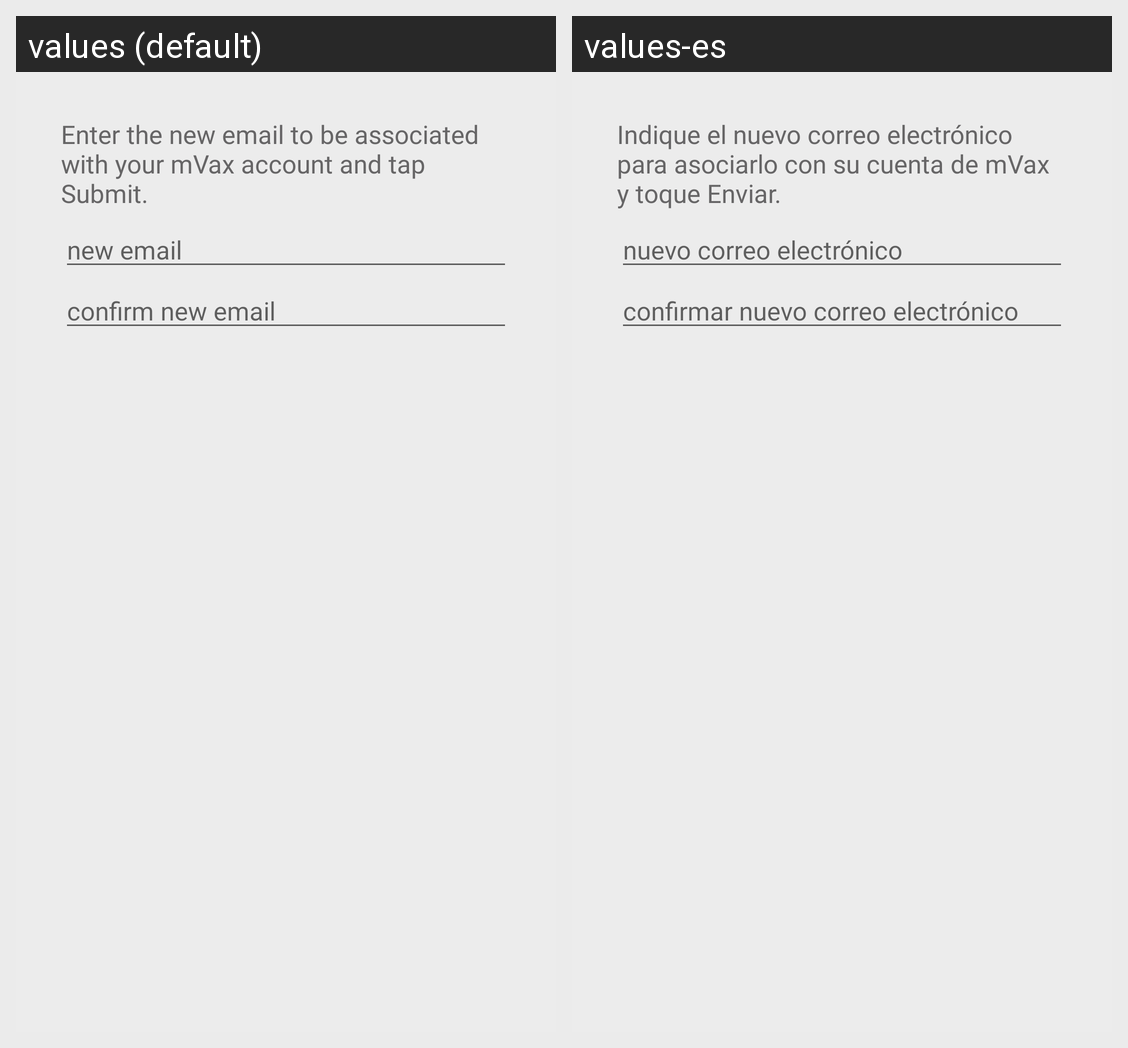

Here is an Android app screen in its default locale and in the app's own translations. Write out the translated-string differences for the strings that appear on this screen.
Android screen res/layout/modal_change_email.xml rendered under 2 locales, left to right: values (default), values-es. Device: Nexus 5 (rendered at 1080×1920; each locale shown at half size, 540×960, under a caption strip naming it); theme Theme.AppCompat.Light.DarkActionBar.
Strings drawn on this screen, with the default value and each locale's value (text and hints the layout hard-codes, and strings that could not be matched under every locale, appear in the picture but are not listed):

change_email_modal_subtitle
  values: Enter the new email to be associated with your mVax account and tap Submit.
  values-es: Indique el nuevo correo electrónico para asociarlo con su cuenta de mVax y toque Enviar.

change_email_modal_hint
  values: new email
  values-es: nuevo correo electrónico

change_email_modal_hint_confirm
  values: confirm new email
  values-es: confirmar nuevo correo electrónico
